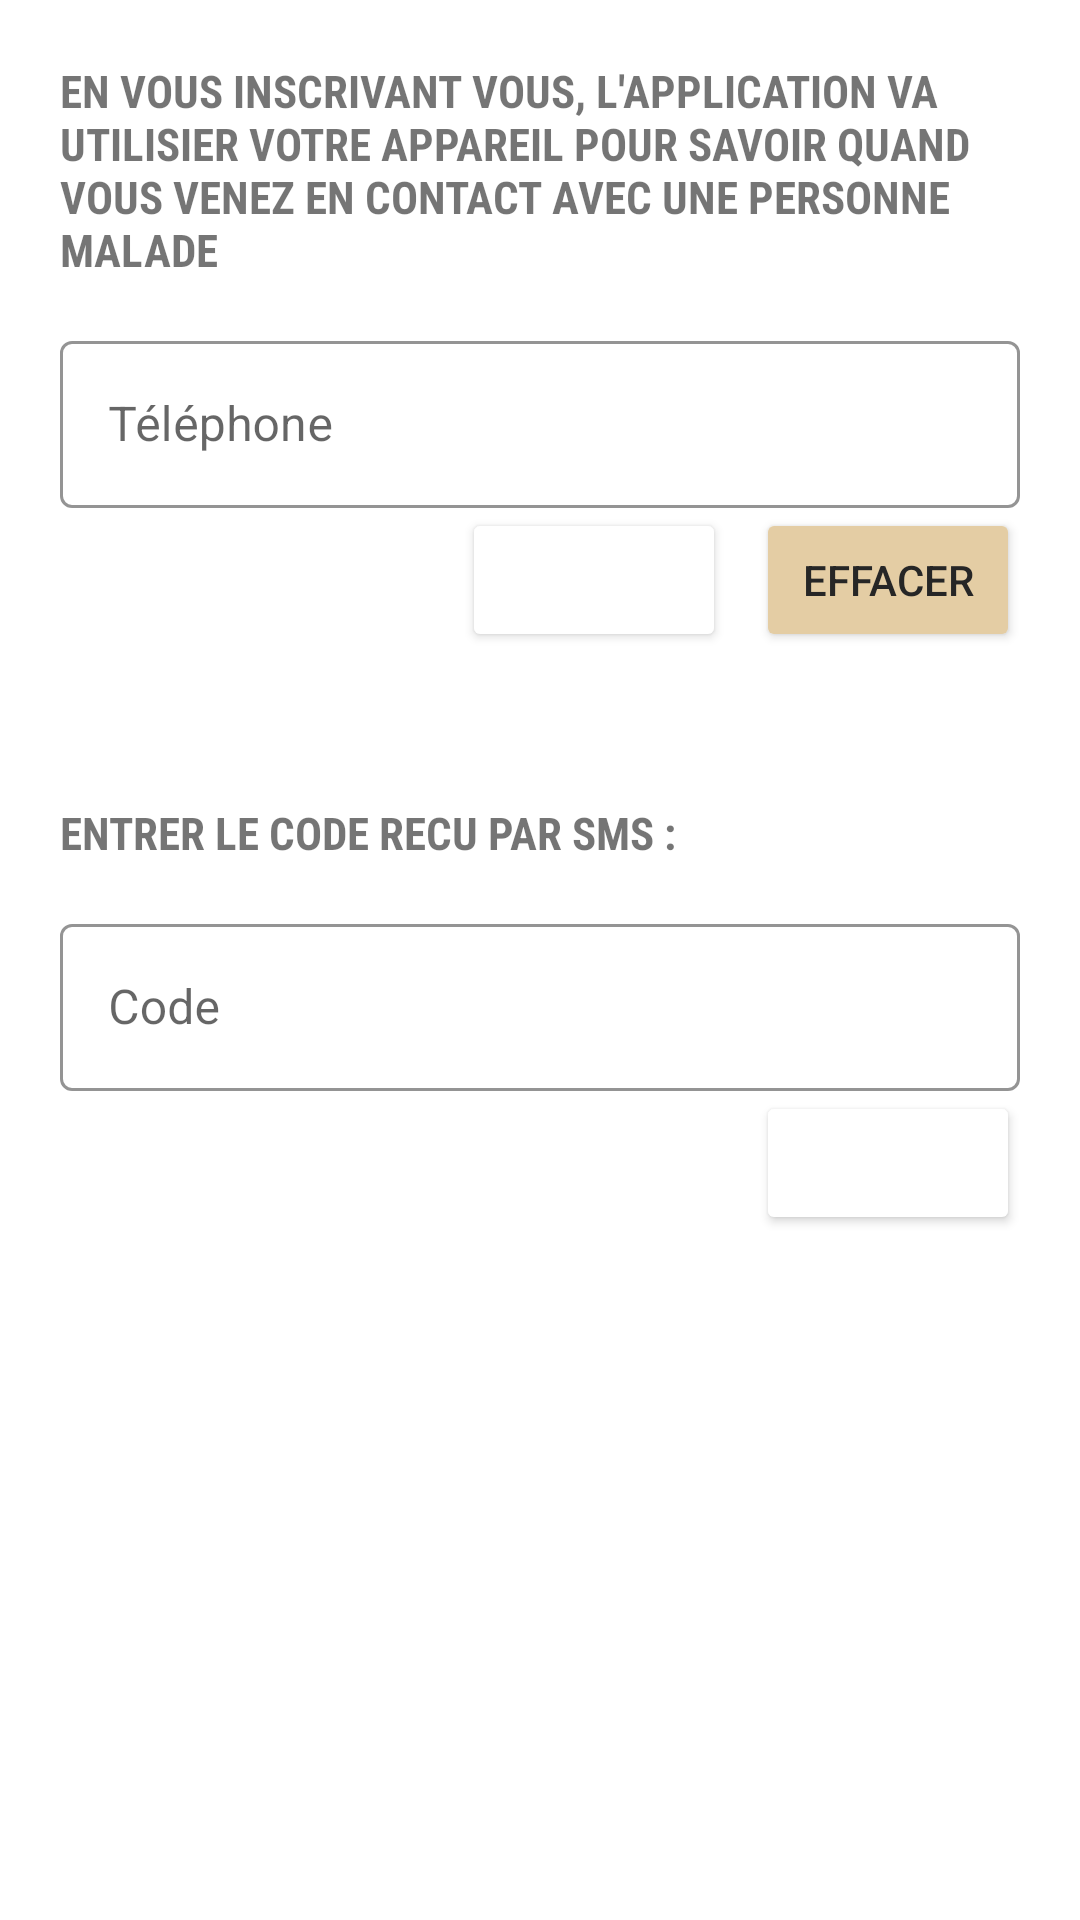

Write the Android layout XML for this screen, with the resource values it uses.
<!-- AndroidManifest.xml: application theme AppTheme -->
<!-- res/layout/activity_register.xml -->
<?xml version="1.0" encoding="utf-8"?>
<RelativeLayout xmlns:android="http://schemas.android.com/apk/res/android"
    android:layout_width="match_parent"
    android:layout_height="match_parent"
    xmlns:app="http://schemas.android.com/apk/res-auto"
    android:padding="20dp"
    android:layout_marginTop="50dp">

    <LinearLayout
        android:layout_width="match_parent"
        android:layout_height="wrap_content"
        android:orientation="vertical"
        android:id="@+id/ll1">

        <TextView
            android:id="@+id/text"
            android:layout_width="wrap_content"
            android:layout_height="wrap_content"
            android:fontFamily="sans-serif-condensed"
            android:text="En vous inscrivant vous, l'application va utilisier votre appareil pour savoir quand vous venez en contact avec une personne malade"
            android:textAllCaps="true"
            android:textSize="15dp"
            android:textStyle="bold" />

        <com.google.android.material.textfield.TextInputLayout
            android:id="@+id/outlinedTextField"
            style="@style/Widget.MaterialComponents.TextInputLayout.OutlinedBox"
            android:layout_width="match_parent"
            android:layout_height="wrap_content"
            android:hint="Téléphone"
            android:layout_marginTop="15dp"
            android:inputType="number"
            app:placeholderText="Téléphone"
            app:boxStrokeColor="@color/darkpartyLipstick"
            app:hintTextColor="@color/darkpartyLipstick"

            >

            <com.google.android.material.textfield.TextInputEditText
                android:layout_width="match_parent"
                android:layout_height="wrap_content"
                android:inputType="number"
                />

        </com.google.android.material.textfield.TextInputLayout>


        <LinearLayout
            android:layout_width="wrap_content"
            android:layout_height="wrap_content"
            android:orientation="horizontal"
            android:layout_gravity="end"
            >

            <Button
                android:id="@+id/containedButton"
                android:layout_width="wrap_content"
                android:layout_height="wrap_content"
                android:text="Envoyez"
                android:backgroundTint="@color/darkpartyLipstick"
                android:textColor="@color/creamyWhite"
                android:layout_marginRight="10dp"/>
            <Button
                android:id="@+id/containedButton2"
                android:layout_width="wrap_content"
                android:layout_height="wrap_content"
                android:text="Effacer"
                android:backgroundTint="@color/BrownishWhite"
                android:textColor="@color/kindaDarkGrey"
                />
        </LinearLayout>

    </LinearLayout>

    <LinearLayout
        android:layout_width="match_parent"
        android:layout_height="wrap_content"
        android:orientation="vertical"
        android:layout_below="@+id/ll1"
        android:layout_marginTop="50dp">

        <TextView
            android:layout_width="wrap_content"
            android:layout_height="wrap_content"
            android:fontFamily="sans-serif-condensed"
            android:text="Entrer le code recu par sms : "
            android:textAllCaps="true"
            android:textSize="15dp"
            android:textStyle="bold" />

        <com.google.android.material.textfield.TextInputLayout
            style="@style/Widget.MaterialComponents.TextInputLayout.OutlinedBox"
            android:layout_width="match_parent"
            android:layout_height="wrap_content"
            android:hint="Code"
            android:layout_marginTop="15dp"
            app:boxStrokeColor="@color/darkpartyLipstick"
            app:hintTextColor="@color/darkpartyLipstick"
            app:placeholderText="Code SMS">

            <com.google.android.material.textfield.TextInputEditText
                android:layout_width="match_parent"
                android:layout_height="wrap_content"
                android:inputType="number"
                />

        </com.google.android.material.textfield.TextInputLayout>


        <LinearLayout
            android:layout_width="wrap_content"
            android:layout_height="wrap_content"
            android:orientation="horizontal"
            android:layout_gravity="end"
            >

            <Button
                android:layout_width="wrap_content"
                android:layout_height="wrap_content"
                android:text="Envoyez"
                android:backgroundTint="@color/darkpartyLipstick"
                android:textColor="@color/creamyWhite"/>

        </LinearLayout>

    </LinearLayout>

</RelativeLayout>
<!-- resources referenced by this layout -->
<resources>
  <color name="BrownishWhite">#e4cda4</color>
  <color name="creamyWhite">#FFFFFF</color>
  <color name="darkpartyLipstick">#FFFFFF</color>
  <color name="kindaDarkGrey">#262626</color>
  <style name="AppTheme" parent="Theme.MaterialComponents.Light.NoActionBar">
          <item name="colorPrimaryDark">#424874</item>
  
      </style>
</resources>
